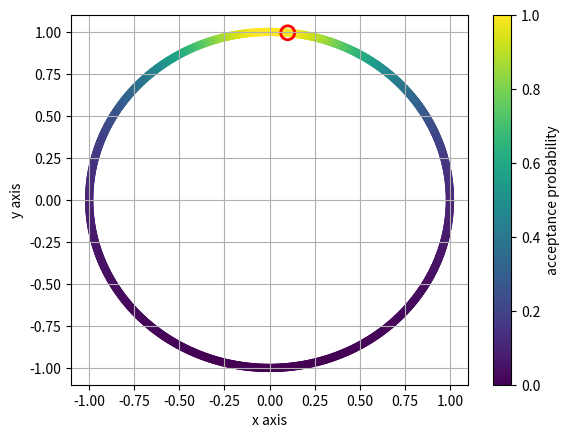

The matplotlib source for this figure:
import matplotlib.pyplot as plt
from matplotlib import cm
import numpy as np
import time

def g(theta): # boundary condition
    return np.sin(theta)

def A(r, theta, x, xprime): # poisson kernel on unit disk
    lol = (1 - 2*r*np.cos(theta-x) + np.power(r,2))/(1 - 2*r*np.cos(theta-xprime) + np.power(r,2))
    return np.minimum(1, lol)

def graph3d():
    fig = plt.figure()
    ax = plt.axes(projection='3d')
    
    theta = np.linspace(0, 2*np.pi, 1000)
    x = np.cos(theta)
    y = np.sin(theta)
    z = g(theta)

    x = np.append(x, 0)
    y = np.append(y, 0)
    z = np.append(z, 0)

    ax.scatter3D(x, y, z);
    ax.set_xlabel('X axis')
    ax.set_ylabel('Y axis')
    ax.set_zlabel('Z axis')
    
    plt.grid(True)
    plt.show()

def graphAcceptance():
    fig = plt.figure()
    
    r = 0.5
    theta = np.pi/2
    phi = np.linspace(0, 2*np.pi, 1000)
    current = 1.47
    x = np.cos(phi)
    y = np.sin(phi)
    color = A(r,theta,current,phi)
    
    plt.scatter(x, y, c=color, edgecolor='none');
    plt.scatter(np.cos(current), np.sin(current), s=100,
                facecolors='none', edgecolor='red', linewidth=2)
    plt.xlabel('x axis')
    plt.ylabel('y axis')

    plt.colorbar(label='acceptance probability', orientation='vertical')
    plt.grid(True)
    plt.show()


#graph3d()
graphAcceptance()




